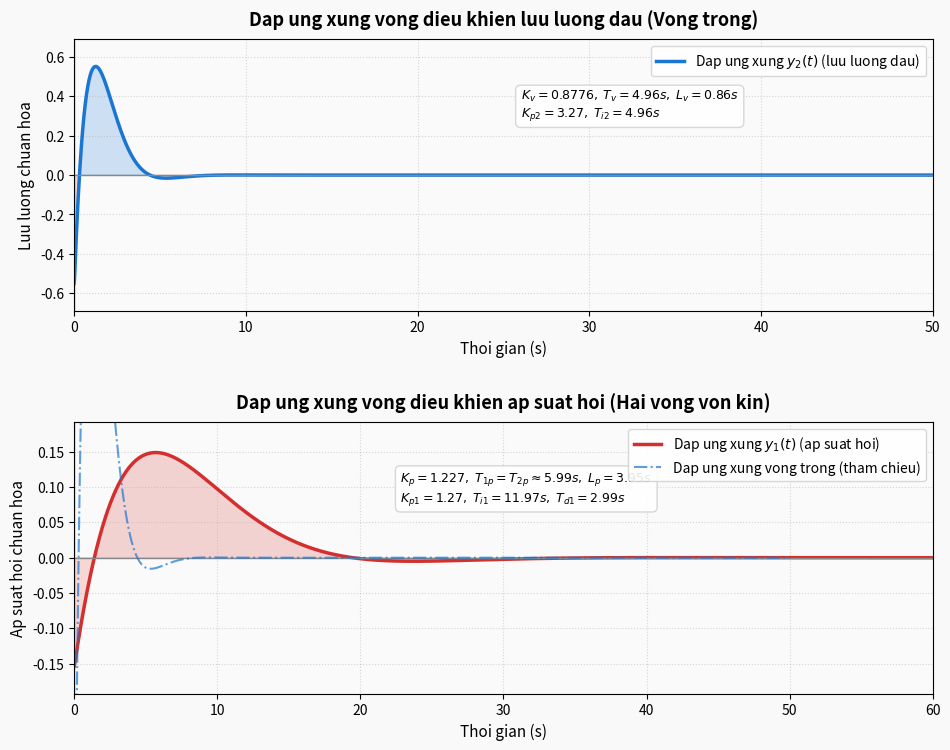

Source code (Python): (Note: this script raises an exception after producing the figure.)
import numpy as np
import matplotlib
matplotlib.use("Agg")
import matplotlib.pyplot as plt
import scipy.signal as sig

def mult(p1, p2):
    return np.convolve(p1, p2)

def add(p1, p2):
    return np.polyadd(p1, p2)

# ============================================================
# Ham truyen QTB1T: G(s) = K / (T*s + 1) * e^(-L*s)
# ============================================================
def fopdt(K, T, L):
    num0 = [K]
    den0 = [T, 1.0]
    num_p = [-L / 2.0, 1.0]
    den_p = [L / 2.0, 1.0]
    return mult(num0, num_p), mult(den0, den_p)

# ============================================================
# Ham truyen QTB2T: G(s) = K / ((T1*s + 1)(T2*s + 1)) * e^(-L*s)
# ============================================================
def sopdt(K, T1, T2, L):
    num0 = [K]
    den0 = mult([T1, 1.0], [T2, 1.0])
    num_p = [-L / 2.0, 1.0]
    den_p = [L / 2.0, 1.0]
    return mult(num0, num_p), mult(den0, den_p)

def pi_controller(Kp, Ti):
    return [Kp * Ti, Kp], [Ti, 0.0]

def pid_controller(Kp, Ti, Td):
    return [Kp * Td * Ti, Kp * Ti, Kp], [Ti, 0.0]

def closed_loop(R_num, R_den, G_num, G_den):
    OL_num = mult(R_num, G_num)
    OL_den = mult(R_den, G_den)
    CL_num = OL_num
    CL_den = add(OL_den, OL_num)
    return CL_num, CL_den

# ============================================================
# THONG SO TU VAN BAN
# ============================================================

Kv = 0.8776
Tv = 4.9646
Lv = 0.8649
Kp2 = 3.2703
Ti2 = 4.9646

Kp_proc = 1.2270
T1p = 5.9870
T2p = 5.9871
Lp = 3.9478
Kp1 = 1.2676
Ti1 = 11.9741
Td1 = 2.9935

# ============================================================
# XAY DUNG HAM TRUYEN
# ============================================================

Gv_num, Gv_den = fopdt(Kv, Tv, Lv)
R2_num, R2_den = pi_controller(Kp2, Ti2)
C2_num, C2_den = closed_loop(R2_num, R2_den, Gv_num, Gv_den)

Gp_num, Gp_den = sopdt(Kp_proc, T1p, T2p, Lp)
Geq_num, Geq_den = Gp_num, Gp_den
R1_num, R1_den = pid_controller(Kp1, Ti1, Td1)
C1_num, C1_den = closed_loop(R1_num, R1_den, Geq_num, Geq_den)

# ============================================================
# MO PHONG DAP UNG XUNG (Impulse Response)
# Dap ung xung = dao ham dap ung bac thang
# Hoac dung sig.impulse tren ham truyen vong kin
# ============================================================

t_inner = np.linspace(0.0, 50.0, 2000)
sys_c2 = sig.TransferFunction(C2_num, C2_den)
_, y2_step = sig.step(sys_c2, T=t_inner)

t_outer = np.linspace(0.0, 60.0, 2000)
sys_c1 = sig.TransferFunction(C1_num, C1_den)
_, y1_step = sig.step(sys_c1, T=t_outer)

dt = t_inner[1] - t_inner[0]
y2_impulse = np.gradient(y2_step, dt)
y1_impulse = np.gradient(y1_step, dt)

# ============================================================
# VE HINH
# ============================================================

fig, (ax1, ax2) = plt.subplots(2, 1, figsize=(10, 8))
fig.patch.set_facecolor('#f9f9f9')

# Ve dap ung xung voi vung doi dau
def plot_impulse(ax, t, y, color, label):
    ax.plot(t, y, color=color, linewidth=2.5, label=label)
    ax.axhline(0.0, color='#888888', linestyle='-', linewidth=1.0)
    ax.axvline(0.0, color='#888888', linestyle='-', linewidth=1.0)
    ax.fill_between(t, y, 0, where=(y >= 0), alpha=0.20, color=color)
    ax.fill_between(t, y, 0, where=(y < 0), alpha=0.20, color='#E74C3C')

# ---- Subplot 1: Vong trong ----
plot_impulse(ax1, t_inner, y2_impulse, '#1976D2',
             r'Dap ung xung $y_2(t)$ (luu luong dau)')
ax1.set_title('Dap ung xung vong dieu khien luu luong dau (Vong trong)',
              fontsize=13, fontweight='bold', pad=10)
ax1.set_xlabel('Thoi gian (s)', fontsize=11)
ax1.set_ylabel('Luu luong chuan hoa', fontsize=11)
ax1.set_xlim(0, 50)
ymax1 = np.max(np.abs(y2_impulse)) * 1.25
ax1.set_ylim(-ymax1, ymax1)
ax1.grid(True, linestyle=':', alpha=0.5)
ax1.legend(fontsize=10, loc='upper right',
           facecolor='white', edgecolor='lightgray', framealpha=0.9)
ax1.set_facecolor('#fafafa')

textstr1 = (r'$K_v=0.8776,\;T_v=4.96s,\;L_v=0.86s$' + '\n'
            r'$K_{p2}=3.27,\;T_{i2}=4.96s$')
ax1.text(0.52, 0.82, textstr1, transform=ax1.transAxes,
         fontsize=9, verticalalignment='top',
         bbox=dict(boxstyle='round,pad=0.4', facecolor='white',
                   edgecolor='lightgray', alpha=0.9))

# ---- Subplot 2: Vong ngoai ----
plot_impulse(ax2, t_outer, y1_impulse, '#D32F2F',
             r'Dap ung xung $y_1(t)$ (ap suat hoi)')

# Ve them dap ung xung vong trong de so sanh (cung he truc thoi gian)
ax2_t = t_inner
ax2.plot(ax2_t, y2_impulse, color='#1976D2', linewidth=1.5, linestyle='-.',
         alpha=0.7, label=r'Dap ung xung vong trong (tham chieu)')

ax2.set_title('Dap ung xung vong dieu khien ap suat hoi (Hai vong von kin)',
              fontsize=13, fontweight='bold', pad=10)
ax2.set_xlabel('Thoi gian (s)', fontsize=11)
ax2.set_ylabel('Ap suat hoi chuan hoa', fontsize=11)
ax2.set_xlim(0, 60)
ymax2 = np.max(np.abs(y1_impulse)) * 1.25
ax2.set_ylim(-ymax2, ymax2)
ax2.grid(True, linestyle=':', alpha=0.5)
ax2.legend(fontsize=10, loc='upper right',
           facecolor='white', edgecolor='lightgray', framealpha=0.9)
ax2.set_facecolor('#fafafa')

textstr2 = (r'$K_p=1.227,\;T_{1p}=T_{2p}\approx5.99s,\;L_p=3.95s$' + '\n'
            r'$K_{p1}=1.27,\;T_{i1}=11.97s,\;T_{d1}=2.99s$')
ax2.text(0.38, 0.82, textstr2, transform=ax2.transAxes,
         fontsize=9, verticalalignment='top',
         bbox=dict(boxstyle='round,pad=0.4', facecolor='white',
                   edgecolor='lightgray', alpha=0.9))

plt.tight_layout(pad=2.5)

out_path = ("/Users/minhz/Desktop/HUST/KS/Phan tich va tong hop he thong dieu khien "
            "qua trinh nhiet/btl-dk/Hinhve/impulse_response.png")
plt.savefig(out_path, dpi=300, bbox_inches='tight',
            facecolor=fig.get_facecolor())
print(f"Da luu: {out_path}")
